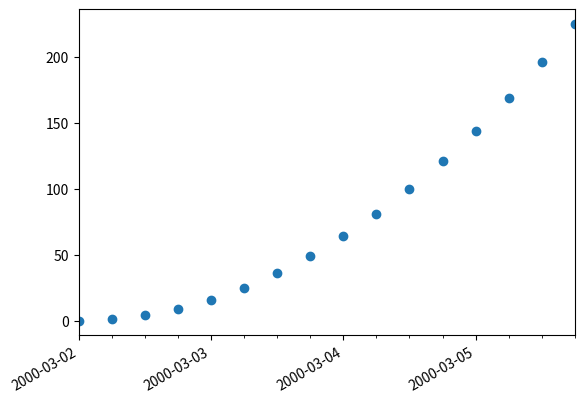

Here is the Python script that generated this plot:
%matplotlib inline

import datetime
import matplotlib.pyplot as plt
from matplotlib.dates import DayLocator, HourLocator, DateFormatter, drange
from numpy import arange

date1 = datetime.datetime(2000, 3, 2)
date2 = datetime.datetime(2000, 3, 6)
delta = datetime.timedelta(hours=6)
dates = drange(date1, date2, delta)

y = arange(len(dates) * 1.0)

fig, ax = plt.subplots()
ax.plot_date(dates, y * y)

# this is superfluous, since the autoscaler should get it right, but
# use date2num and num2date to convert between dates and floats if
# you want; both date2num and num2date convert an instance or sequence
ax.set_xlim(dates[0], dates[-1])

# The hour locator takes the hour or sequence of hours you want to
# tick, not the base multiple

ax.xaxis.set_major_locator(DayLocator())
ax.xaxis.set_minor_locator(HourLocator(arange(0, 25, 6)))
ax.xaxis.set_major_formatter(DateFormatter('%Y-%m-%d'))

ax.fmt_xdata = DateFormatter('%Y-%m-%d %H:%M:%S')
fig.autofmt_xdate()

plt.show()